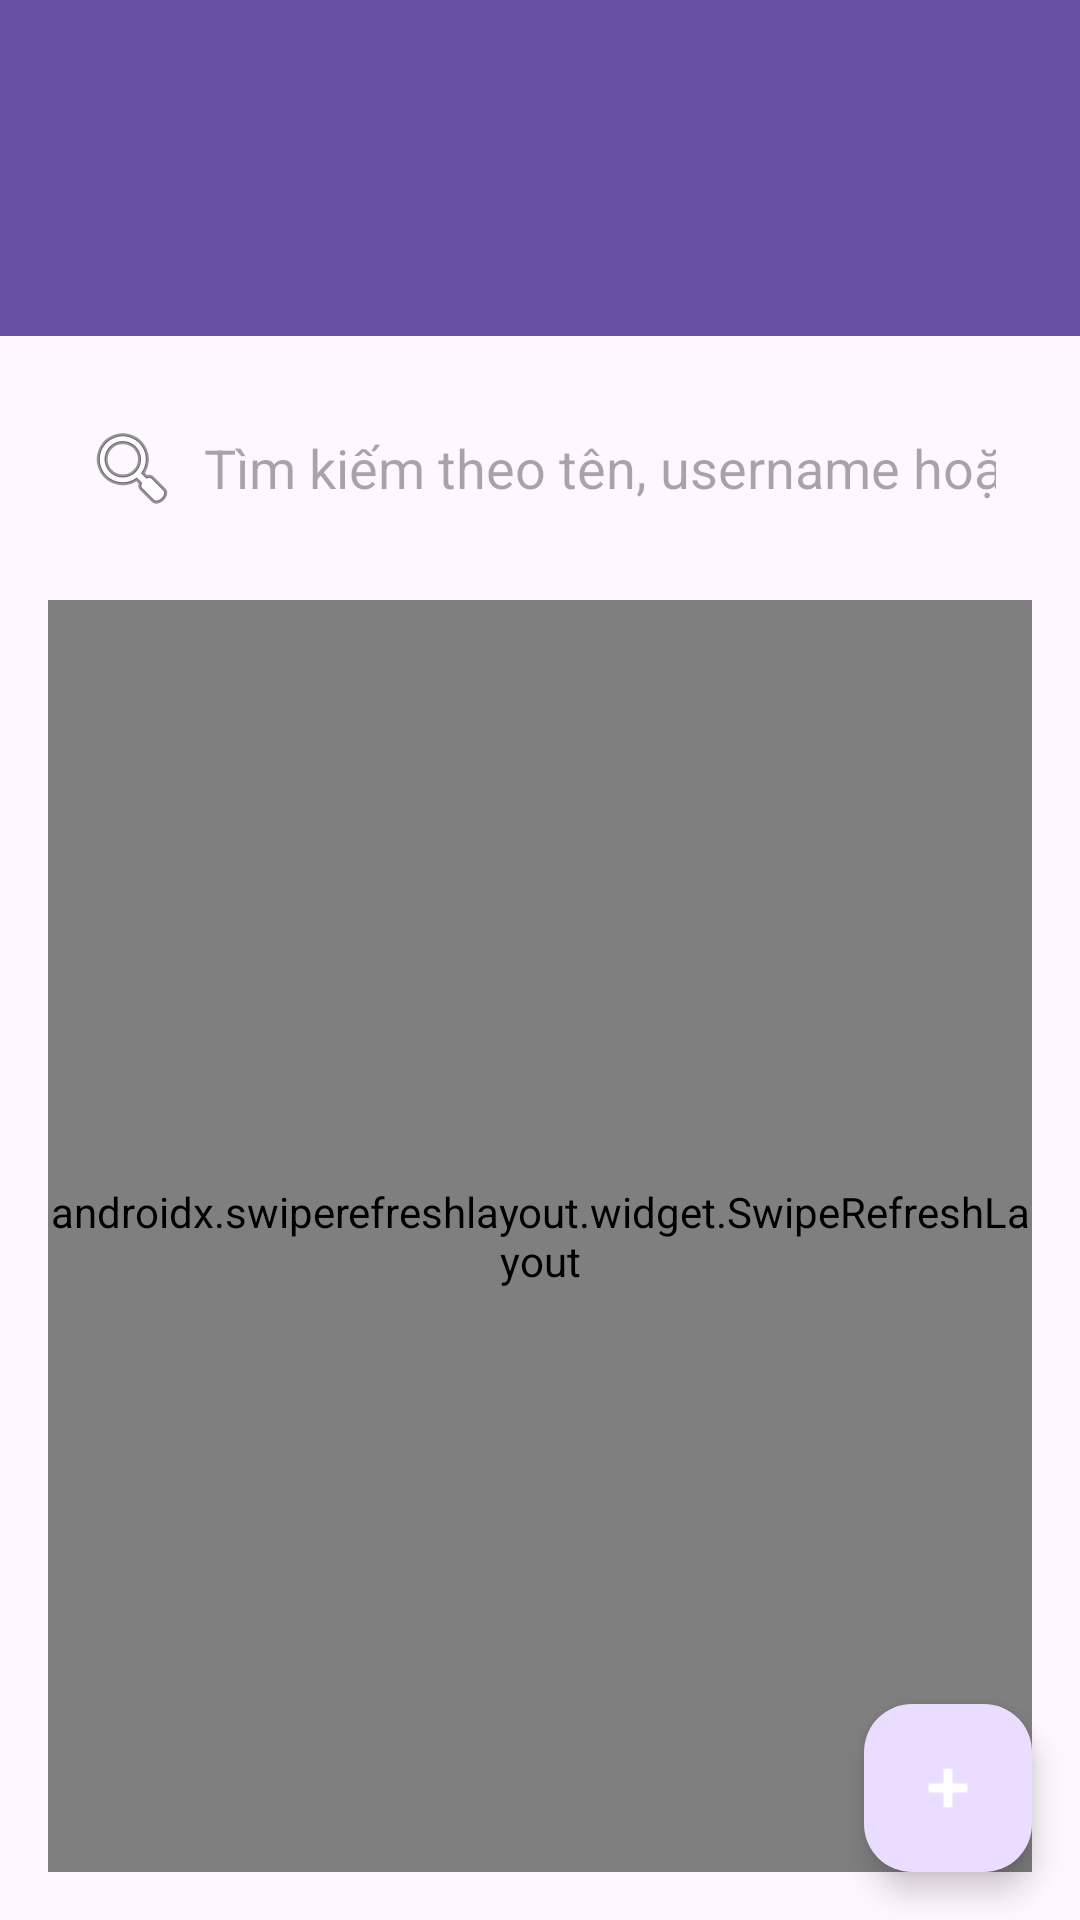

Here is an Android app screen rendered from its layout file. Give the layout XML and the strings, colors and styles it references.
<!-- AndroidManifest.xml: application theme Theme.App_learn_chinese_2025 -->
<!-- res/layout/activity_user_management.xml -->
<?xml version="1.0" encoding="utf-8"?>
<androidx.coordinatorlayout.widget.CoordinatorLayout xmlns:android="http://schemas.android.com/apk/res/android"
    xmlns:app="http://schemas.android.com/apk/res-auto"
    xmlns:tools="http://schemas.android.com/tools"
    android:layout_width="match_parent"
    android:layout_height="match_parent"
    tools:context=".view.activity.UserManagementActivity">

    <com.google.android.material.appbar.AppBarLayout
        android:layout_width="match_parent"
        android:layout_height="wrap_content">

        <androidx.appcompat.widget.Toolbar
            android:id="@+id/toolbar"
            android:layout_width="match_parent"
            android:layout_height="?attr/actionBarSize"
            android:background="?attr/colorPrimary"
            app:popupTheme="@style/ThemeOverlay.AppCompat.Light"
            app:theme="@style/ThemeOverlay.AppCompat.Dark.ActionBar" />

        <com.google.android.material.tabs.TabLayout
            android:id="@+id/tabLayout"
            android:layout_width="match_parent"
            android:layout_height="wrap_content"
            android:background="?attr/colorPrimary"
            app:tabGravity="fill"
            app:tabMode="fixed"
            app:tabTextColor="#CCFFFFFF"
            app:tabSelectedTextColor="@android:color/white" />

    </com.google.android.material.appbar.AppBarLayout>

    <androidx.constraintlayout.widget.ConstraintLayout
        android:layout_width="match_parent"
        android:layout_height="match_parent"
        android:padding="16dp"
        app:layout_behavior="@string/appbar_scrolling_view_behavior">

        <EditText
            android:id="@+id/etSearch"
            android:layout_width="0dp"
            android:layout_height="wrap_content"
            android:drawableStart="@android:drawable/ic_menu_search"
            android:drawablePadding="8dp"
            android:hint="Tìm kiếm theo tên, username hoặc email"
            android:inputType="text"
            android:padding="12dp"
            android:background="@drawable/btn_rounded_primary"
            android:backgroundTint="@android:color/white"
            app:layout_constraintEnd_toEndOf="parent"
            app:layout_constraintStart_toStartOf="parent"
            app:layout_constraintTop_toTopOf="parent" />

        <androidx.swiperefreshlayout.widget.SwipeRefreshLayout
            android:id="@+id/swipeRefresh"
            android:layout_width="0dp"
            android:layout_height="0dp"
            android:layout_marginTop="16dp"
            app:layout_constraintBottom_toBottomOf="parent"
            app:layout_constraintEnd_toEndOf="parent"
            app:layout_constraintStart_toStartOf="parent"
            app:layout_constraintTop_toBottomOf="@+id/etSearch">

            <androidx.recyclerview.widget.RecyclerView
                android:id="@+id/rvUsers"
                android:layout_width="match_parent"
                android:layout_height="match_parent" />

        </androidx.swiperefreshlayout.widget.SwipeRefreshLayout>

        <TextView
            android:id="@+id/tvEmptyMessage"
            android:layout_width="wrap_content"
            android:layout_height="wrap_content"
            android:text="Chưa có người dùng nào"
            android:textSize="16sp"
            android:textColor="@android:color/darker_gray"
            android:visibility="gone"
            app:layout_constraintBottom_toBottomOf="@+id/swipeRefresh"
            app:layout_constraintEnd_toEndOf="@+id/swipeRefresh"
            app:layout_constraintStart_toStartOf="@+id/swipeRefresh"
            app:layout_constraintTop_toTopOf="@+id/swipeRefresh" />

    </androidx.constraintlayout.widget.ConstraintLayout>

    <com.google.android.material.floatingactionbutton.FloatingActionButton
        android:id="@+id/fabAddUser"
        android:layout_width="wrap_content"
        android:layout_height="wrap_content"
        android:layout_gravity="bottom|end"
        android:layout_margin="16dp"
        android:contentDescription="Thêm người dùng mới"
        android:src="@android:drawable/ic_input_add"
        app:tint="@android:color/white" />

</androidx.coordinatorlayout.widget.CoordinatorLayout>
<!-- resources referenced by this layout -->
<resources>
  <style name="Theme.App_learn_chinese_2025" parent="Base.Theme.App_learn_chinese_2025" />
  <style name="Base.Theme.App_learn_chinese_2025" parent="Theme.Material3.DayNight.NoActionBar">
          
          
      </style>
</resources>
